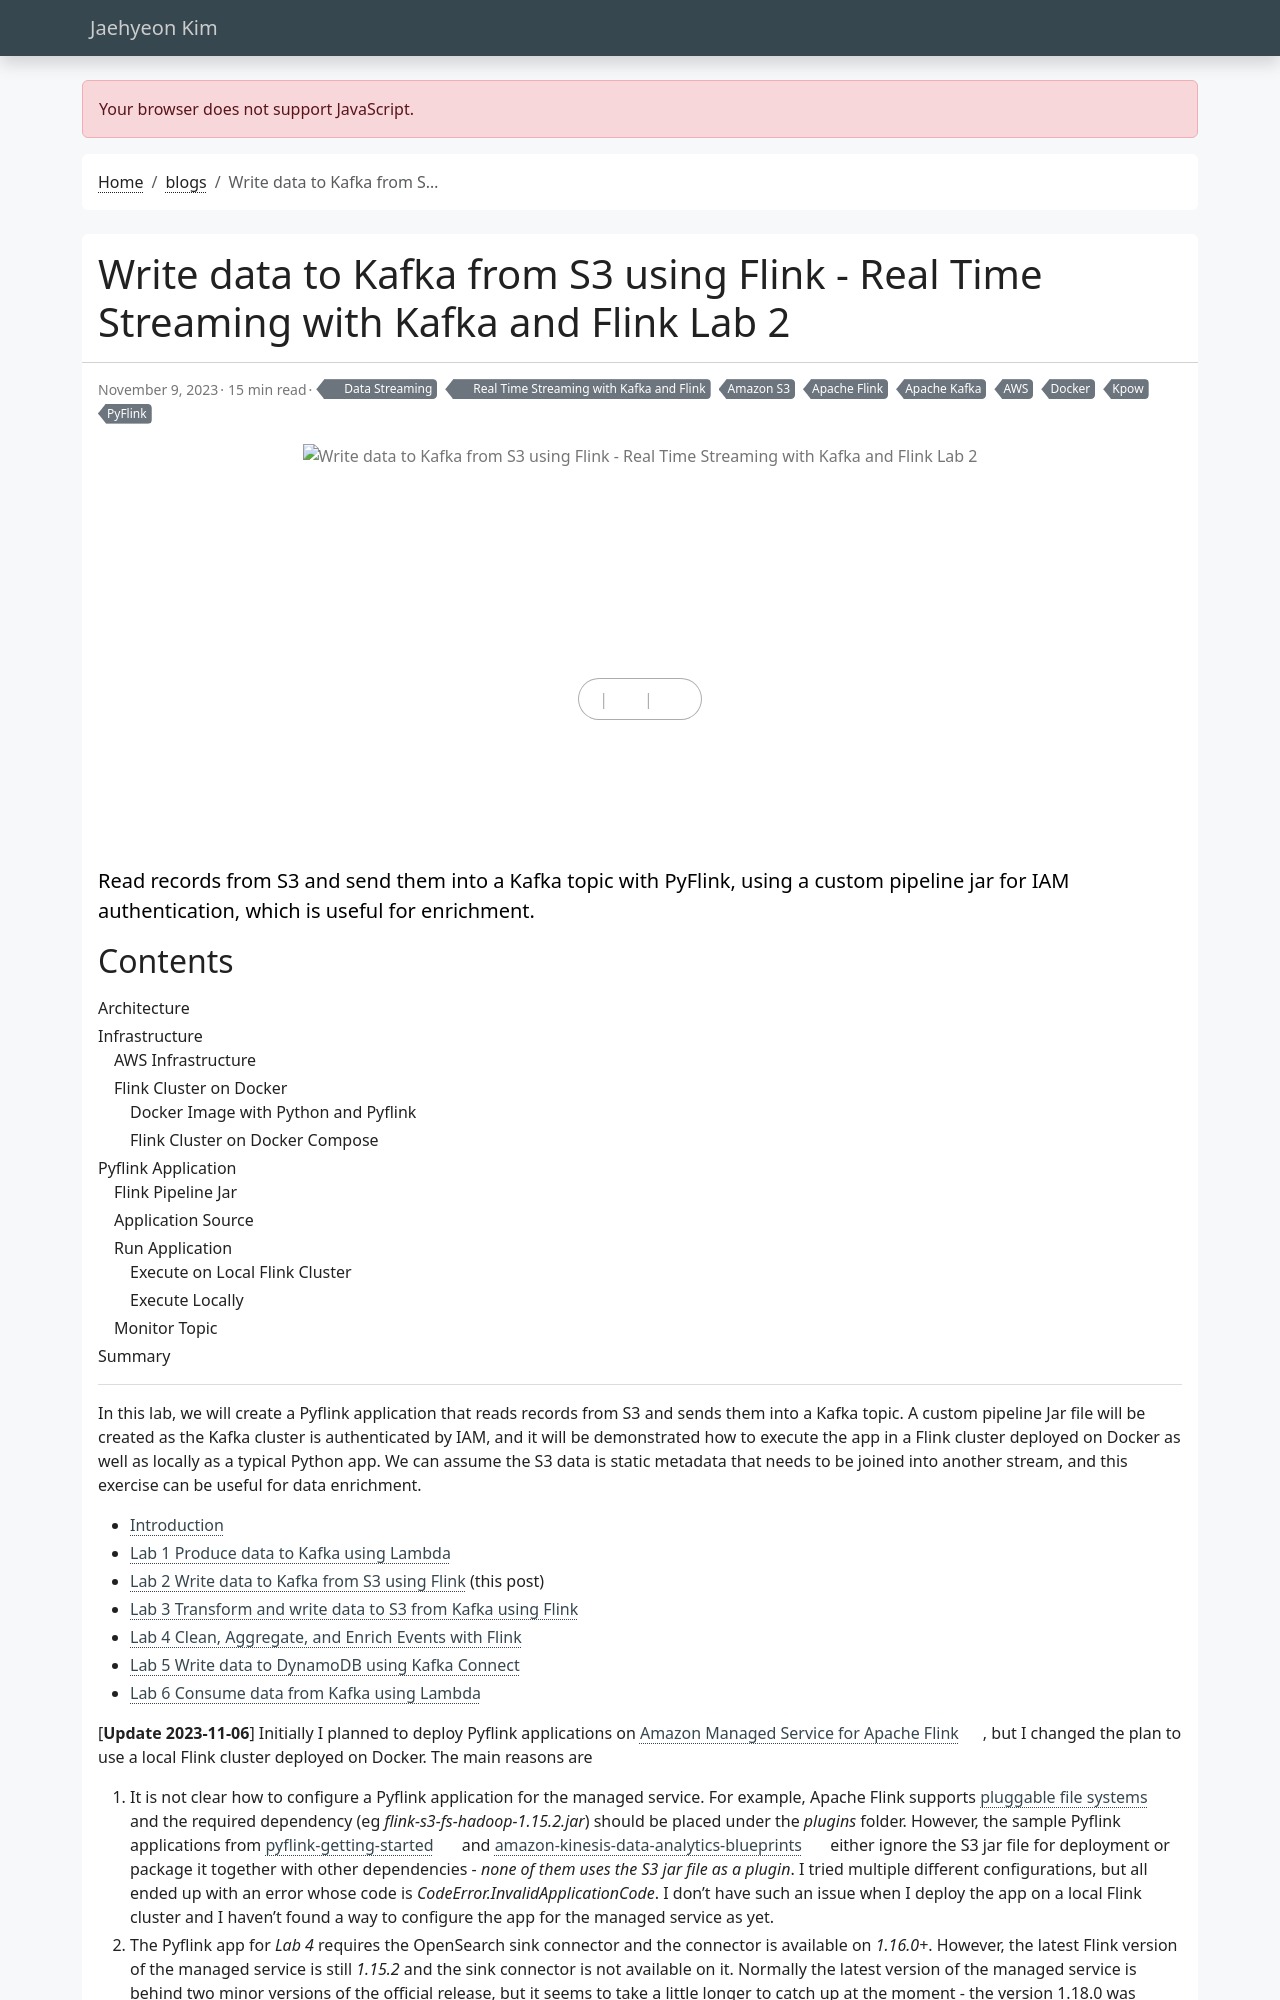

repository: jaehyeon-kim/jaehyeon-kim.github.io · page: blog/2023-11-09-real-time-streaming-with-kafka-and-flink-3/index.html · generator: jekyll

---
title: Write data to Kafka from S3 using Flink - Real Time Streaming with Kafka and Flink Lab 2
date: 2023-11-09
draft: false
featured: false
comment: true
toc: true
series:
  - Real Time Streaming with Kafka and Flink
categories:
  - Data Streaming
tags: 
  - AWS
  - Amazon S3
  - Apache Flink
  - Apache Kafka
  - Docker
  - PyFlink
  - Kpow
cevo: 35
docs: https://docs.google.com/document/d/1e7APiPwxUcl4nBtbN9_TkprS8qIp9MUqCIbcgv9d4iM
description: Read records from S3 and send them into a Kafka topic with PyFlink, using a custom pipeline jar for IAM authentication, which is useful for enrichment.
---

In this lab, we will create a Pyflink application that reads records from S3 and sends them into a Kafka topic. A custom pipeline Jar file will be created as the Kafka cluster is authenticated by IAM, and it will be demonstrated how to execute the app in a Flink cluster deployed on Docker as well as locally as a typical Python app. We can assume the S3 data is static metadata that needs to be joined into another stream, and this exercise can be useful for data enrichment.

* [Introduction](/blog/2023-10-05-real-time-streaming-with-kafka-and-flink-1/)
* [Lab 1 Produce data to Kafka using Lambda](/blog/2023-10-26-real-time-streaming-with-kafka-and-flink-2/)
* [Lab 2 Write data to Kafka from S3 using Flink](#) (this post)
* [Lab 3 Transform and write data to S3 from Kafka using Flink](/blog/2023-11-16-real-time-streaming-with-kafka-and-flink-4/)
* [Lab 4 Clean, Aggregate, and Enrich Events with Flink](/blog/2023-11-23-real-time-streaming-with-kafka-and-flink-5/)
* [Lab 5 Write data to DynamoDB using Kafka Connect](/blog/2023-11-30-real-time-streaming-with-kafka-and-flink-6/)
* [Lab 6 Consume data from Kafka using Lambda](/blog/2023-12-14-real-time-streaming-with-kafka-and-flink-7/)

[**Update 2023-11-06**] Initially I planned to deploy Pyflink applications on [Amazon Managed Service for Apache Flink](https://aws.amazon.com/managed-service-apache-flink/), but I changed the plan to use a local Flink cluster deployed on Docker. The main reasons are
